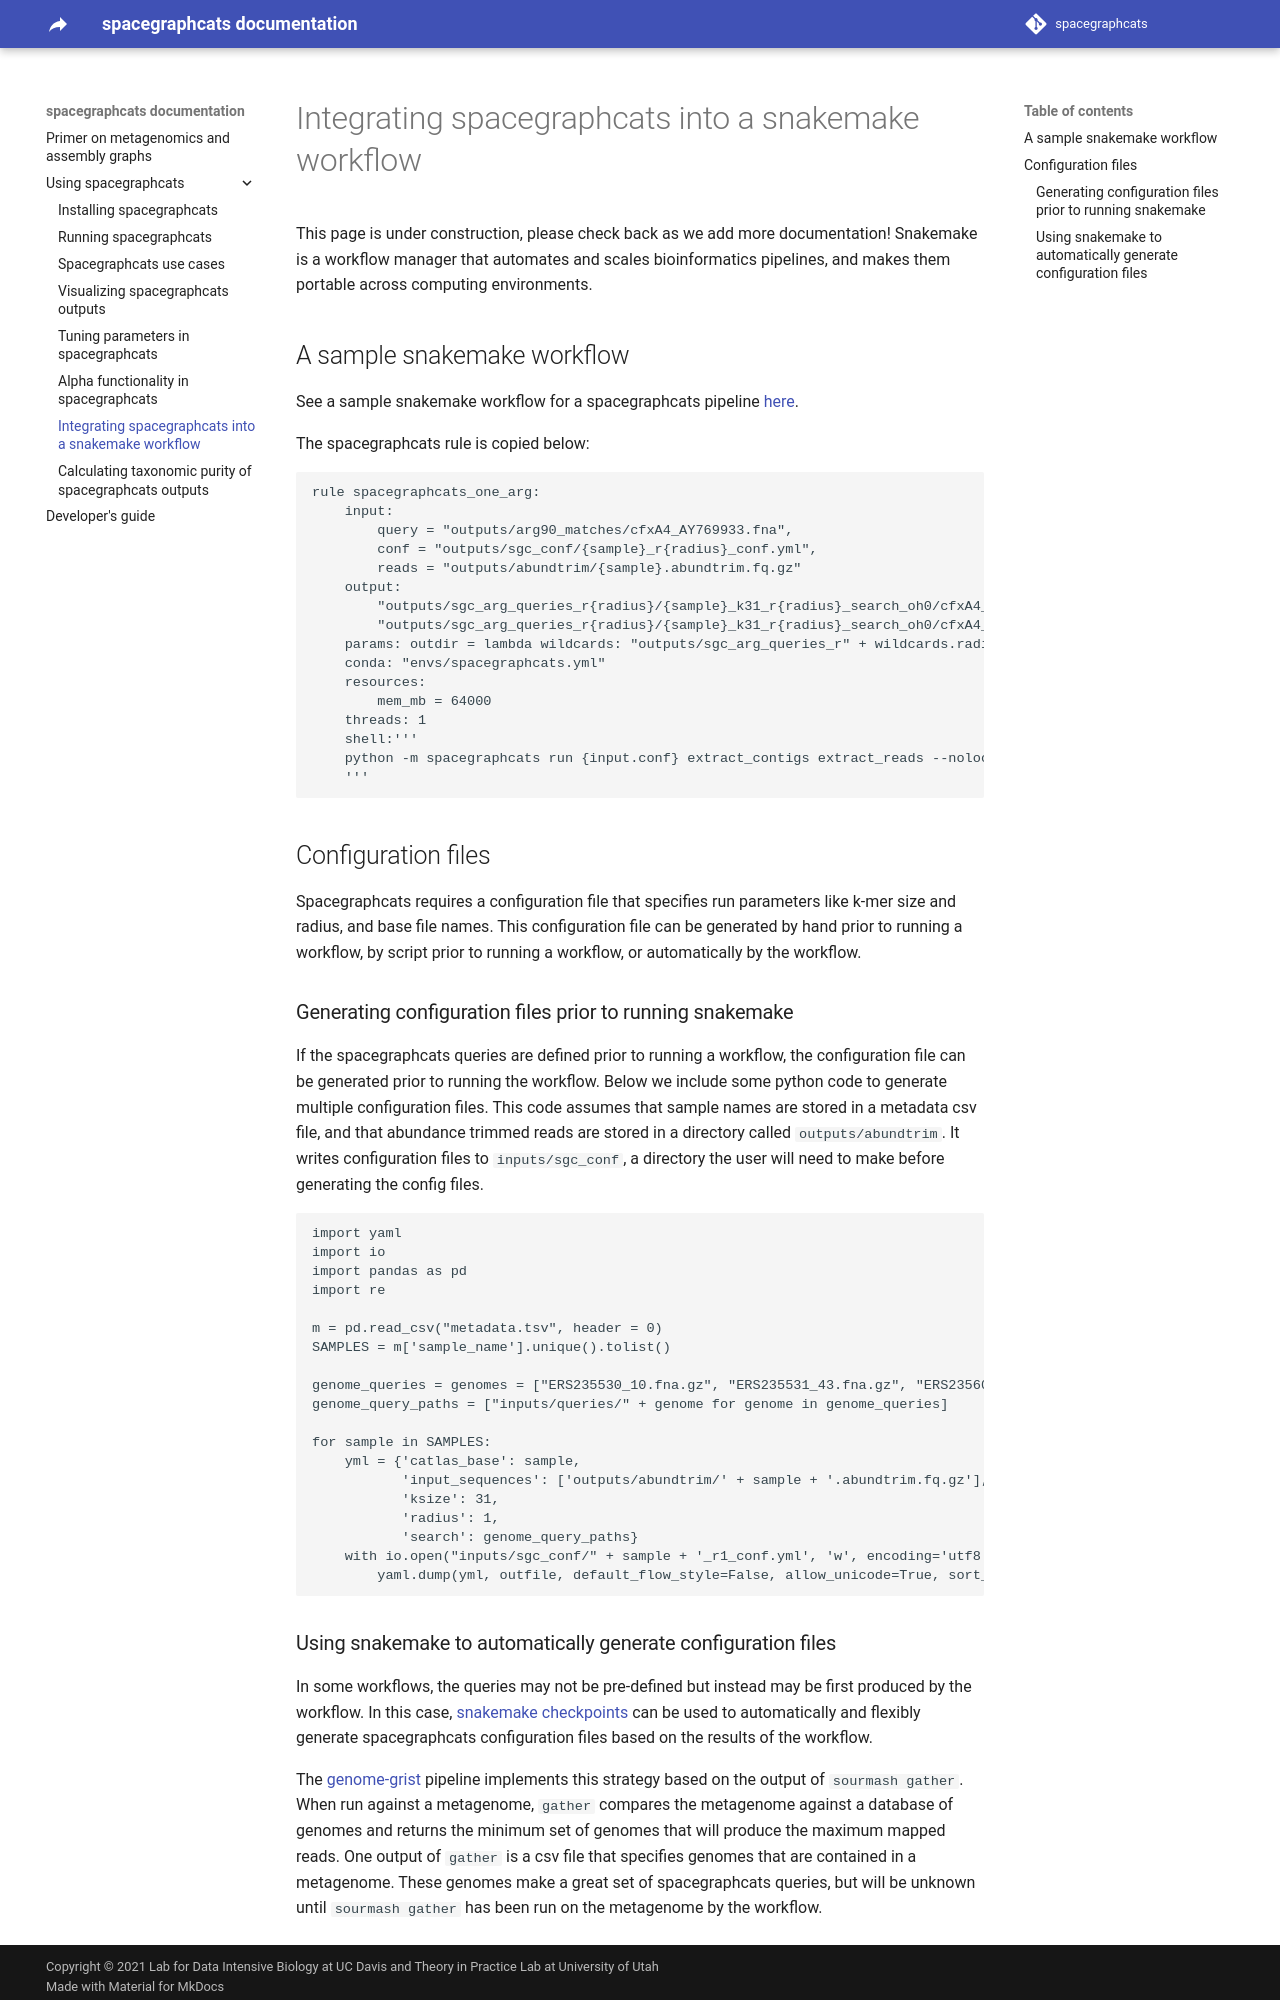

repository: spacegraphcats/spacegraphcats · page: 06-snakemake-spacegraphcats/index.html · generator: mkdocs

# Integrating spacegraphcats into a snakemake workflow 

This page is under construction, please check back as we add more documentation!
Snakemake is a workflow manager that automates and scales bioinformatics pipelines, and makes them portable across computing environments.

## A sample snakemake workflow

See a sample snakemake workflow for a spacegraphcats pipeline [here](https://github.com/taylorreiter/2021-sgc-arg/blob/main/Snakefile).

The spacegraphcats rule is copied below:

```
rule spacegraphcats_one_arg:
    input: 
        query = "outputs/arg90_matches/cfxA4_AY769933.fna", 
        conf = "outputs/sgc_conf/{sample}_r{radius}_conf.yml",
        reads = "outputs/abundtrim/{sample}.abundtrim.fq.gz"
    output:
        "outputs/sgc_arg_queries_r{radius}/{sample}_k31_r{radius}_search_oh0/cfxA4_AY769933.fna.cdbg_ids.reads.gz",
        "outputs/sgc_arg_queries_r{radius}/{sample}_k31_r{radius}_search_oh0/cfxA4_AY769933.fna.contigs.sig"
    params: outdir = lambda wildcards: "outputs/sgc_arg_queries_r" + wildcards.radius
    conda: "envs/spacegraphcats.yml"
    resources:
        mem_mb = 64000
    threads: 1
    shell:'''
    python -m spacegraphcats run {input.conf} extract_contigs extract_reads --nolock --outdir={params.outdir} --rerun-incomplete 
    '''
```

## Configuration files

Spacegraphcats requires a configuration file that specifies run parameters like k-mer size and radius, and base file names. 
This configuration file can be generated by hand prior to running a workflow, by script prior to running a workflow, or automatically by the workflow.
  
### Generating configuration files prior to running snakemake

If the spacegraphcats queries are defined prior to running a workflow, the configuration file can be generated prior to running the workflow. 
Below we include some python code to generate multiple configuration files. 
This code assumes that sample names are stored in a metadata csv file, and that abundance trimmed reads are stored in a directory called `outputs/abundtrim`.
It writes configuration files to `inputs/sgc_conf`, a directory the user will need to make before generating the config files. 
 
```
import yaml
import io
import pandas as pd
import re

m = pd.read_csv("metadata.tsv", header = 0)
SAMPLES = m['sample_name'].unique().tolist()

genome_queries = genomes = ["ERS235530_10.fna.gz", "ERS235531_43.fna.gz", "ERS235603_16.fna.gz"]
genome_query_paths = ["inputs/queries/" + genome for genome in genome_queries]

for sample in SAMPLES:
    yml = {'catlas_base': sample,
           'input_sequences': ['outputs/abundtrim/' + sample + '.abundtrim.fq.gz'],
           'ksize': 31, 
           'radius': 1,
           'search': genome_query_paths}
    with io.open("inputs/sgc_conf/" + sample + '_r1_conf.yml', 'w', encoding='utf8') as outfile:
        yaml.dump(yml, outfile, default_flow_style=False, allow_unicode=True, sort_keys=False)
```
